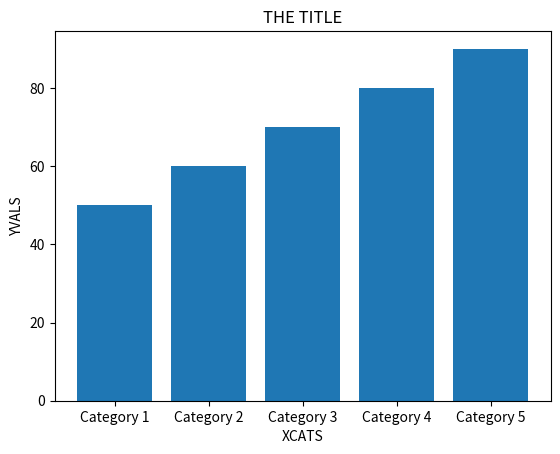

Write the Python code that produced this figure.
import matplotlib.pyplot as plt
from datetime import datetime
import tempfile
import os 
def generate_bar_graph(categories,data,title = "Statistics Bar Graph",xlabel = "Categories",ylabel = "Values", filename = "Bar_Graph.png"):
    plt.bar(categories, data)

    plt.title(title)
    plt.xlabel(xlabel)
    plt.ylabel(ylabel)

    plt.savefig(filename,dpi=300)
    plt.close('all')


if __name__ == "__main__":
    categories = ['Category 1', 'Category 2', 'Category 3', 'Category 4', 'Category 5']
    values = [50, 60, 70, 80, 90]
    filename = "bar_plot.png"
    title = "THE TITLE"
    xlabel = "XCATS"
    ylabel = "YVALS"
    generate_bar_graph(categories, values, title,xlabel,ylabel,filename)
